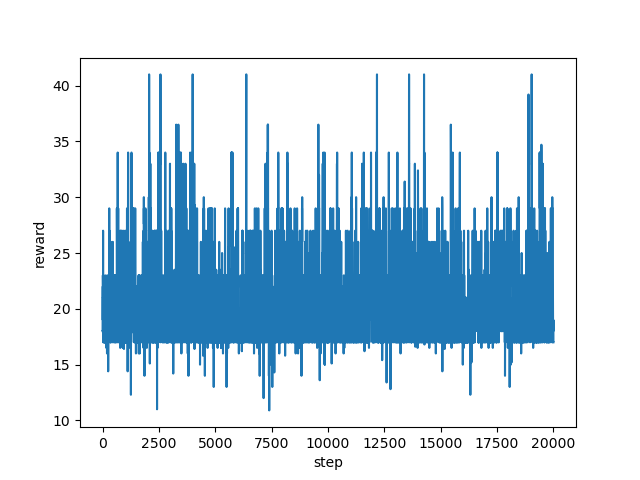

Source data for this figure (header and first rows):
step, reward
0, 18.0
1, 18.0
2, 18.0
3, 21.0
4, 21.0
5, 21.0
6, 21.0
7, 21.0
8, 21.0
9, 21.0
10, 19.0
11, 22.0
12, 19.0
13, 19.0
14, 23.0
15, 20.0
16, 20.8
17, 22.0
18, 22.0
19, 22.0
20, 22.0
21, 22.0
22, 22.0
23, 27.0
24, 27.0
25, 23.0
26, 19.0
27, 19.0
28, 17.0
29, 17.0
30, 17.0
31, 19.0
32, 19.0
33, 22.0
34, 22.0
35, 22.0
36, 22.0
37, 23.0
38, 23.0
39, 23.0
40, 19.0
41, 22.0
42, 22.0
43, 19.0
44, 22.0
45, 22.0
46, 19.0
47, 23.0
48, 21.0
49, 21.0
50, 21.0
51, 21.0
52, 21.0
53, 21.0
54, 17.0
55, 17.0
56, 17.0
57, 17.0
58, 17.0
59, 18.0
... 19,940 more rows
